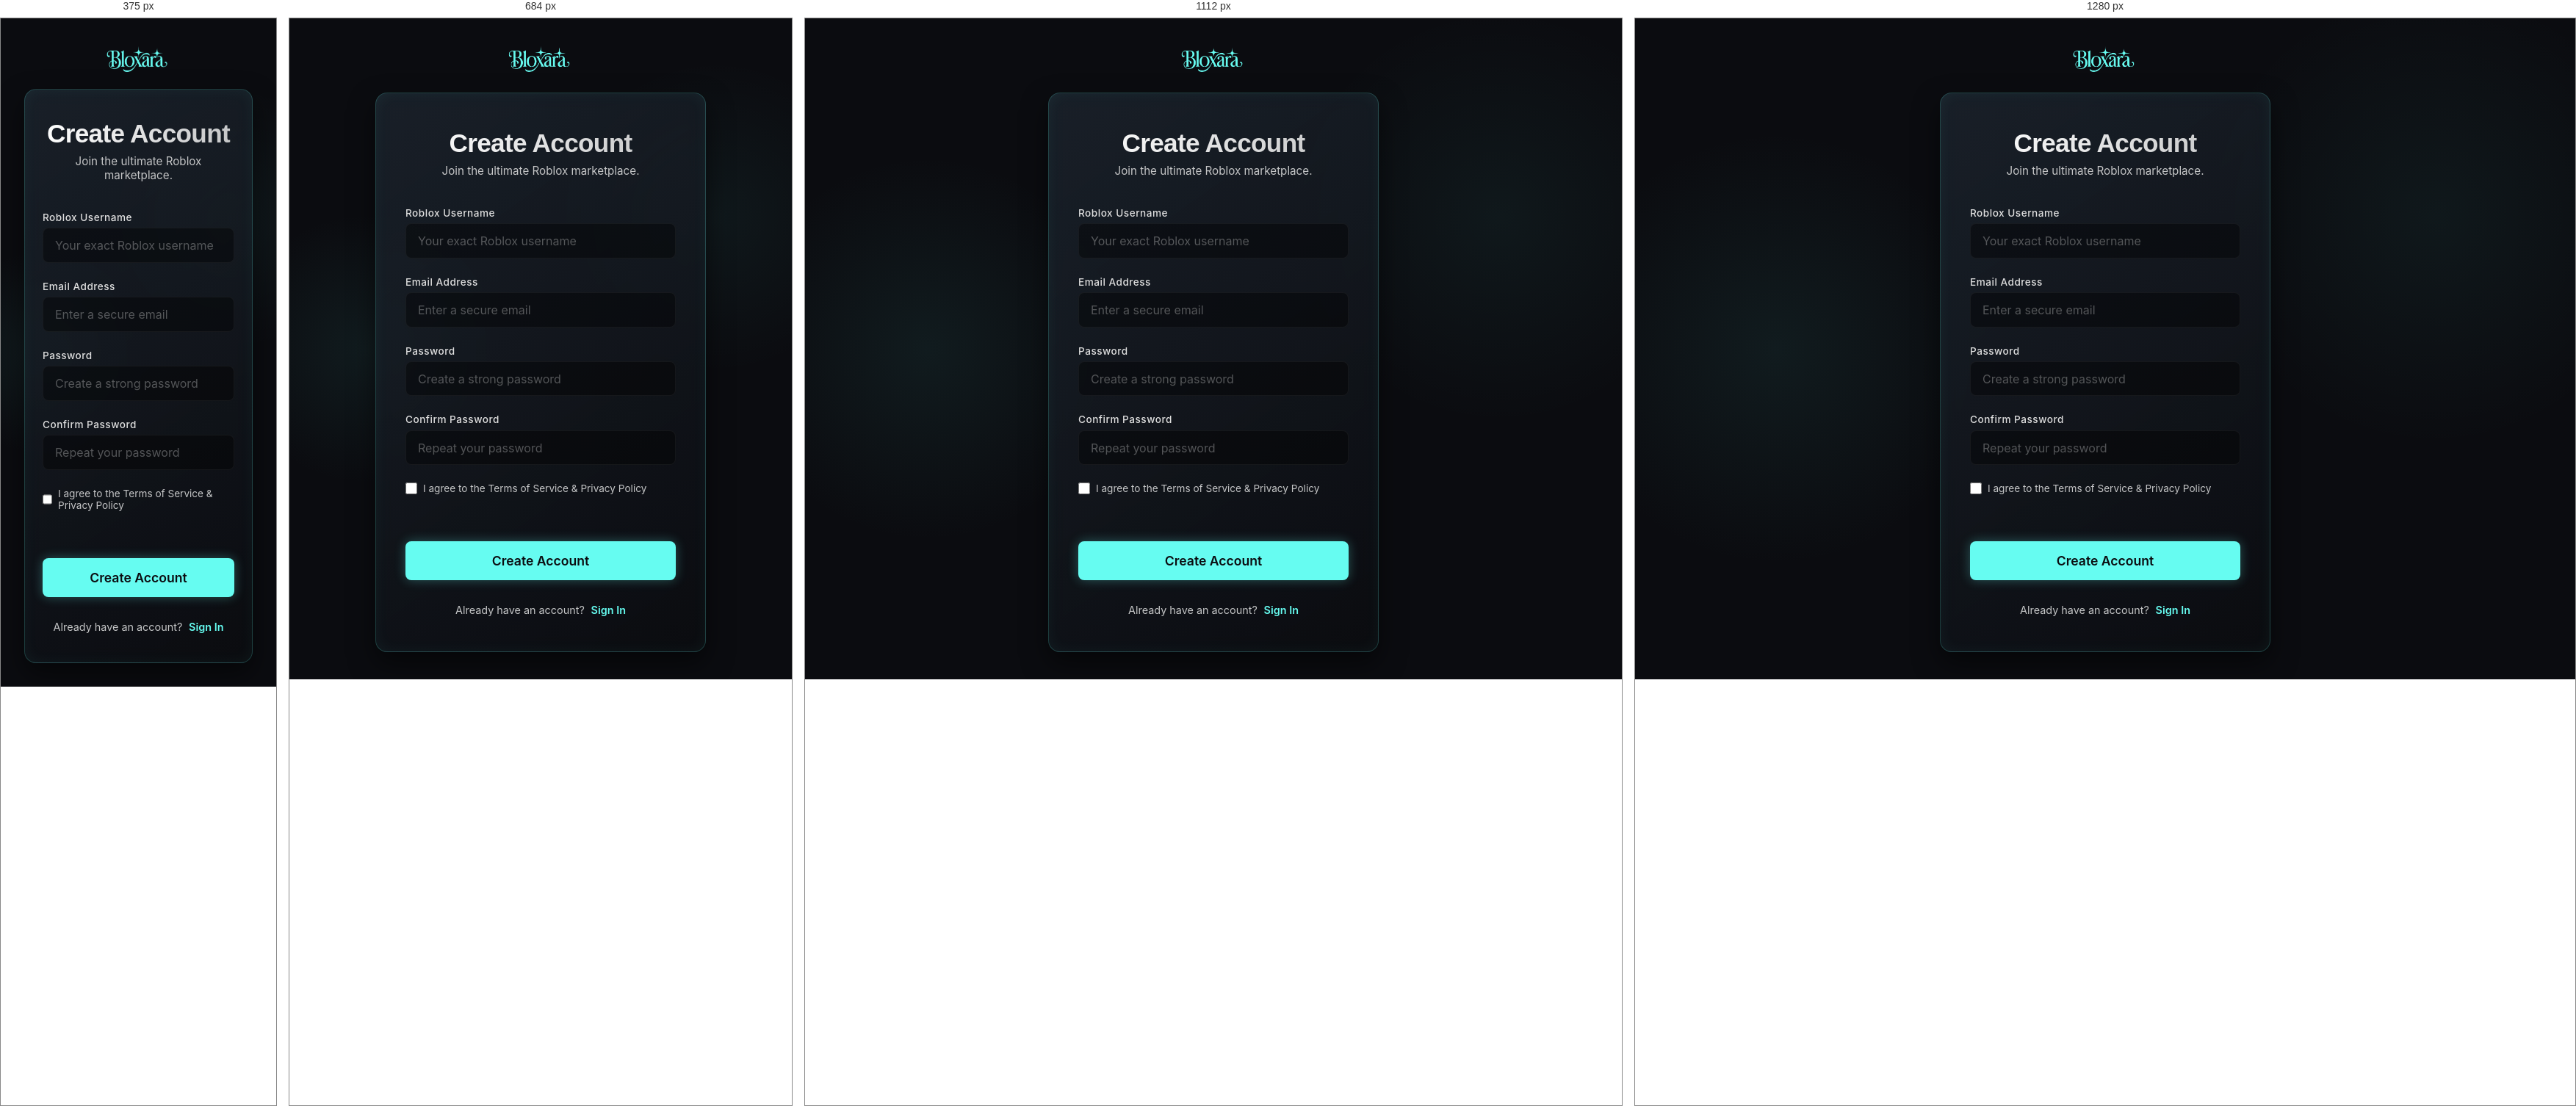
Rendered at 375 px, 684 px, 1112 px and 1280 px, left to right.

<!-- file: signup.html -->
<!DOCTYPE html>
<html lang="en">
<head>
  <meta charset="UTF-8">
  <meta name="viewport" content="width=device-width, initial-scale=1.0">
  <title>Sign Up | Bloxara</title>
  
  <!-- Fonts -->
  <link rel="preconnect" href="https://fonts.googleapis.com">
  <link rel="preconnect" href="https://fonts.gstatic.com" crossorigin>
  <link href="https://fonts.googleapis.com/css2?family=Inter:wght@400;500;600;700&family=Outfit:wght@500;700;800&display=swap" rel="stylesheet">
  
  <link rel="stylesheet" href="styles.css">
</head>
<body class="auth-page">

  <!-- Minimal Navbar for Auth Pages -->
  <nav class="navbar auth-navbar">
    <div class="container nav-container" style="justify-content: center;">
      <a href="index.html" class="logo" style="text-decoration: none;">
        <picture><img src="logo/logo.png" style="height: 50px; width: auto;" alt="Bloxara" style="height: 50px; width: auto;"></picture>
      </a>
    </div>
  </nav>

  <div class="auth-container">
    <div class="auth-card glass-panel animate-on-scroll visible">
      <h2 class="auth-title">Create Account</h2>
      <p class="auth-subtitle">Join the ultimate Roblox marketplace.</p>
      
      <form class="auth-form" id="signup-form">
        <div id="signup-message" style="margin-bottom: 1rem; text-align: center; border-radius: 4px; padding: 0.5rem; display: none;"></div>

        <div class="form-group">
          <label for="username">Roblox Username</label>
          <input type="text" id="username" class="form-input" placeholder="Your exact Roblox username" required>
        </div>
        
        <div class="form-group">
          <label for="email">Email Address</label>
          <input type="email" id="email" class="form-input" placeholder="Enter a secure email" required>
        </div>
        
        <div class="form-group">
          <label for="password">Password</label>
          <input type="password" id="password" class="form-input" placeholder="Create a strong password" required>
        </div>
        
        <div class="form-group">
          <label for="confirm-password">Confirm Password</label>
          <input type="password" id="confirm-password" class="form-input" placeholder="Repeat your password" required>
        </div>
        
        <div class="form-checkbox" style="margin-bottom: 1.5rem;">
          <input type="checkbox" id="terms" required>
          <label for="terms">I agree to the <a href="#">Terms of Service</a> & <a href="#">Privacy Policy</a></label>
        </div>
        
        <button type="submit" class="btn btn-primary auth-submit">Create Account</button>
      </form>
      
      <div class="auth-footer">
        Already have an account? <a href="login.html">Sign In</a>
      </div>
    </div>
  </div>

  <script src="script.js"></script>
</body>
</html>






/* @media block from styles.css */
@media (max-width: 1200px) {
  .items-slider .item-card {
    flex: 0 0 calc(25% - 1.5rem); /* 4 items per line */
  }
}

/* @media block from styles.css */
@media (max-width: 900px) {
  .items-slider .item-card {
    flex: 0 0 calc(33.333% - 1.33rem); /* 3 items per line */
  }
}

/* @media block from styles.css */
@media (max-width: 600px) {
  .items-slider .item-card {
    flex: 0 0 calc(50% - 1rem); /* 2 items per line */
  }
}

/* @media block from styles.css */
@media (max-width: 400px) {
  .items-slider .item-card {
    flex: 0 0 100%; /* 1 item per line */
  }
}

/* @media block from styles.css */
@media (max-width: 1024px) {
  .hero-title {
    font-size: 3rem;
  }
  .categories-grid {
    grid-template-columns: repeat(2, 1fr);
  }
}

/* @media block from styles.css */
@media (max-width: 768px) {
  .nav-links, .nav-actions {
    display: none;
  }
  
  .mobile-menu-btn {
    display:block;
  }

  .nav-links.active {
    display: flex;
    flex-direction: column;
    position: absolute;
    top: 100%;
    left: 0;
    width: 100%;
    background: rgba(11, 12, 16, 0.95);
    backdrop-filter: blur(10px);
    padding: 2rem;
    border-bottom: 1px solid var(--glass-border);
  }

  .nav-links.active a {
    font-size: 1.2rem;
    padding: 0.5rem 0;
  }

  .hero-title {
    font-size: 2.5rem;
  }

  .hero-stats {
    flex-wrap: wrap;
    gap: 1.5rem;
  }

  .footer-grid {
    grid-template-columns: 1fr;
    gap: 2rem;
  }
  
  .product-layout {
    grid-template-columns: 1fr;
    gap: 2rem;
  }

  .product-title {
    font-size: 2.5rem;
  }

  .product-stats-grid {
    grid-template-columns: 1fr;
    gap: 1rem;
  }
}

/* @media block from styles.css */
@media (max-width: 480px) {
  .items-grid {
    grid-template-columns: 1fr;
  }
  .categories-grid {
    grid-template-columns: 1fr;
  }
  .hero-actions {
    flex-direction: column;
  }
  .btn {
    width: 100%;
    justify-content: center;
  }
}

/* @media block from styles.css */
@media (max-width: 480px) {
  .auth-card {
    padding: 2.5rem 1.5rem;
  }
}

/* @media block from styles.css */
@media (max-width: 900px) {
  .profile-container {
    grid-template-columns: 1fr;
    gap: 2rem;
  }
  
  .profile-sidebar {
    position: static;
  }
  
  .dashboard-stats-grid {
    grid-template-columns: repeat(2, 1fr);
  }
  
  .dashboard-grid {
    grid-template-columns: 1fr;
  }
}

/* @media block from styles.css */
@media (max-width: 600px) {
  .dashboard-stats-grid {
    grid-template-columns: 1fr;
  }
}